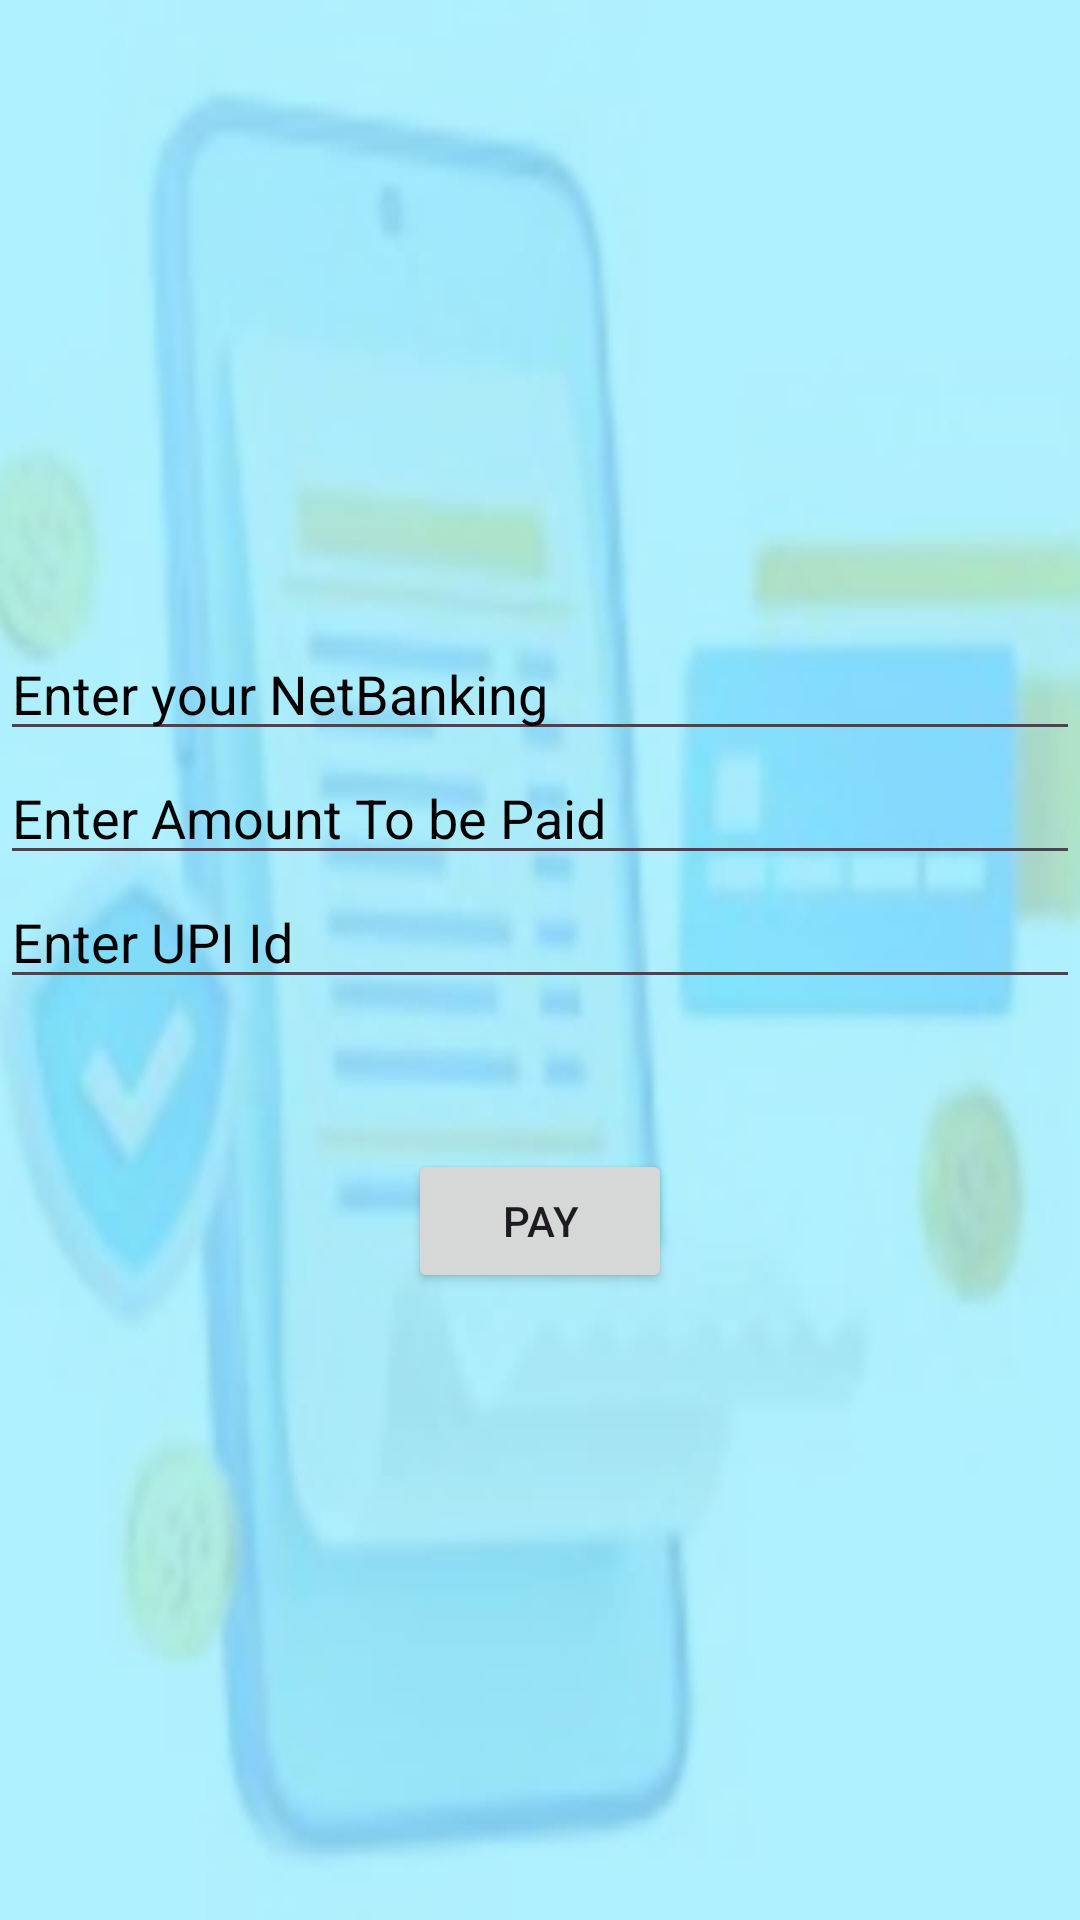

Here is an Android app screen rendered from its layout file. Give the layout XML and the strings, colors and styles it references.
<!-- AndroidManifest.xml: application theme Theme.BridalBelleApp -->
<!-- res/layout/activity_payment2.xml -->
<?xml version = "1.0" encoding = "utf-8"?>
<LinearLayout xmlns:android="http://schemas.android.com/apk/res/android"
    xmlns:tools="http://schemas.android.com/tools"
    android:layout_width="match_parent"
    android:layout_height="match_parent"
    android:background="@drawable/pay"
    android:gravity="center"
    android:orientation="vertical"
    tools:context=".activity.MainActivity">

    <EditText
        android:id="@+id/editText"
        android:layout_width="match_parent"
        android:layout_height="wrap_content"
        android:layout_below="@+id/editText"
        android:layout_alignEnd="@+id/editText"
        android:layout_alignRight="@+id/editText"
        android:layout_alignParentStart="true"
        android:layout_alignParentLeft="true"
        android:ems="10"
        android:hint="Enter your NetBanking"
        android:inputType="textPassword"
        android:textColorHint="#000" />

    <EditText
        android:id="@+id/editText2"
        android:layout_width="match_parent"
        android:layout_height="wrap_content"
        android:layout_below="@+id/editText"
        android:layout_alignEnd="@+id/editText"
        android:layout_alignRight="@+id/editText"
        android:layout_alignParentStart="true"
        android:layout_alignParentLeft="true"
        android:ems="10"
        android:hint="Enter Amount To be Paid"
        android:inputType="textPassword"
        android:textColorHint="#000" />

    <EditText
        android:layout_width="match_parent"
        android:layout_height="wrap_content"
        android:layout_below="@+id/editText"
        android:layout_alignEnd="@+id/editText"
        android:layout_alignRight="@+id/editText"
        android:layout_alignParentStart="true"
        android:layout_alignParentLeft="true"
        android:ems="10"
        android:hint="Enter UPI Id"
        android:inputType="textPassword"
        android:textColorHint="#000" />


    <Button
        android:id="@+id/button"
        android:layout_width="wrap_content"
        android:layout_height="wrap_content"
        android:layout_marginTop="50dp"
        android:onClick="goFinish"
        android:text="Pay" />


</LinearLayout>
<!-- resources referenced by this layout -->
<resources>
  <!-- drawable pay: jpg bitmap (drawable, 33954 bytes) -->
  <style name="Theme.BridalBelleApp" parent="Base.Theme.BridalBelleApp" />
  <style name="Base.Theme.BridalBelleApp" parent="Theme.Material3.DayNight.NoActionBar">
          
          
      </style>
</resources>
